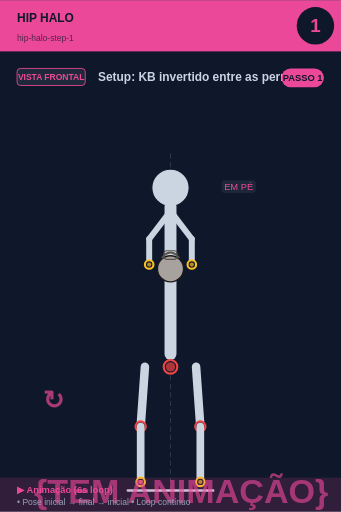
t = 0.00 s
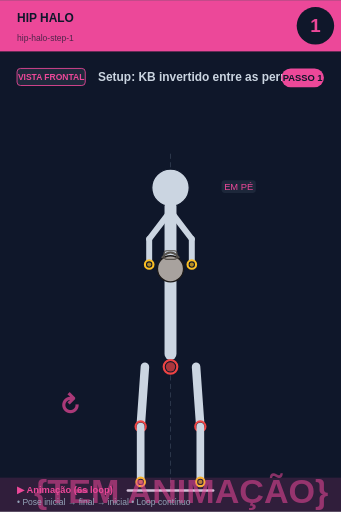
t = 0.75 s
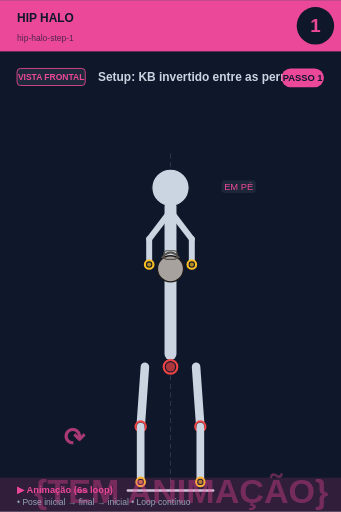
t = 2.25 s
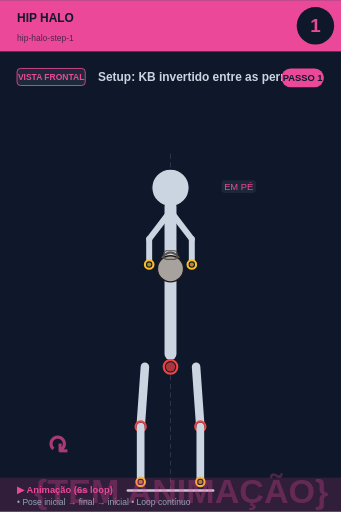
t = 3.00 s
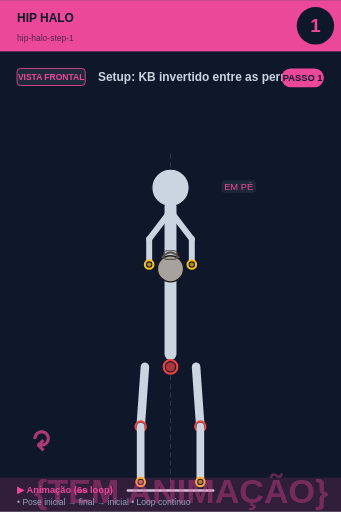
t = 3.75 s
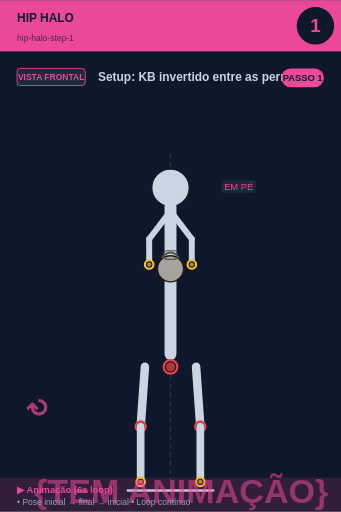
t = 5.25 s

The animated SVG that drew these frames (rendered in a browser with its animation timeline set to each time). Animation: 2 SMIL elements (animate=1,animateTransform=1); one cycle of 6.00 s, repeats indefinitely.

<svg xmlns="http://www.w3.org/2000/svg" viewBox="0 0 400 600" width="400" height="600">
<rect width="400" height="600" fill="#0f172a"/>

<!-- Header -->
<rect x="0" y="0" width="400" height="60" fill="#ec4899"/>
<text x="20" y="25" font-size="14" font-weight="bold" fill="#0f172a" font-family="sans-serif">HIP HALO</text>
<text x="20" y="48" font-size="10" fill="#0f172a" opacity="0.7" font-family="sans-serif">hip-halo-step-1</text>

<!-- Step circle -->
<circle cx="370" cy="30" r="22" fill="#0f172a"/>
<text x="370" y="37" font-size="22" font-weight="bold" fill="#ec4899" text-anchor="middle" font-family="sans-serif">1</text>

<!-- Vista + título -->
<rect x="20" y="80" width="80" height="20" rx="4" fill="#1e293b" stroke="#ec4899" stroke-width="1"/>
<text x="60" y="94" font-size="10" font-weight="bold" fill="#ec4899" text-anchor="middle" font-family="sans-serif">VISTA FRONTAL</text>
<text x="115" y="95" font-size="14" font-weight="bold" fill="#cbd5e1" font-family="sans-serif">Setup: KB invertido entre as pernas</text>

<!-- Corpo + animação -->
<g transform="translate(0, 50)">
<line x1="200" y1="130" x2="200" y2="530" stroke="#475569" stroke-width="1" stroke-dasharray="6,4" opacity="0.6"/><circle cx="200" cy="170" r="12" fill="#0f172a" stroke="#fbbf24" stroke-width="2.5"/><circle cx="200" cy="170" r="9.5" fill="#fbbf24" opacity="0.7"/><circle cx="200" cy="170" r="22" fill="#cbd5e1" stroke="#0f172a" stroke-width="1.5"/><line x1="200" y1="192" x2="200" y2="365" stroke="#cbd5e1" stroke-width="14" stroke-linecap="round"/><circle cx="200" cy="380" r="8" fill="#0f172a" stroke="#ef4444" stroke-width="2.5"/><circle cx="200" cy="380" r="5.5" fill="#ef4444" opacity="0.7"/><line x1="198" y1="200" x2="175" y2="230" stroke="#cbd5e1" stroke-width="7" stroke-linecap="round"/><line x1="202" y1="200" x2="225" y2="230" stroke="#cbd5e1" stroke-width="7" stroke-linecap="round"/><line x1="175" y1="230" x2="175" y2="260" stroke="#cbd5e1" stroke-width="7" stroke-linecap="round"/><line x1="225" y1="230" x2="225" y2="260" stroke="#cbd5e1" stroke-width="7" stroke-linecap="round"/><circle cx="200" cy="265" r="15.299999999999999" fill="#a8a29e" stroke="#1c1917" stroke-width="1.5"/><path d="M 189.8 252.25 Q 200 239.5 210.2 252.25" fill="none" stroke="#57534e" stroke-width="2.125"/><rect x="192.35" y="243.75" width="15.299999999999999" height="10.2" rx="3.4" fill="none" stroke="#57534e" stroke-width="1.275"/><circle cx="175" cy="260" r="5" fill="#0f172a" stroke="#fbbf24" stroke-width="2.5"/><circle cx="175" cy="260" r="2.5" fill="#fbbf24" opacity="0.7"/><circle cx="225" cy="260" r="5" fill="#0f172a" stroke="#fbbf24" stroke-width="2.5"/><circle cx="225" cy="260" r="2.5" fill="#fbbf24" opacity="0.7"/><line x1="170" y1="380" x2="165" y2="450" stroke="#cbd5e1" stroke-width="10" stroke-linecap="round"/><line x1="230" y1="380" x2="235" y2="450" stroke="#cbd5e1" stroke-width="10" stroke-linecap="round"/><circle cx="165" cy="450" r="6" fill="#0f172a" stroke="#ef4444" stroke-width="2.5"/><circle cx="165" cy="450" r="3.5" fill="#ef4444" opacity="0.7"/><circle cx="235" cy="450" r="6" fill="#0f172a" stroke="#ef4444" stroke-width="2.5"/><circle cx="235" cy="450" r="3.5" fill="#ef4444" opacity="0.7"/><line x1="165" y1="450" x2="165" y2="515" stroke="#cbd5e1" stroke-width="9" stroke-linecap="round"/><line x1="235" y1="450" x2="235" y2="515" stroke="#cbd5e1" stroke-width="9" stroke-linecap="round"/><circle cx="165" cy="515" r="5" fill="#0f172a" stroke="#fbbf24" stroke-width="2.5"/><circle cx="165" cy="515" r="2.5" fill="#fbbf24" opacity="0.7"/><circle cx="235" cy="515" r="5" fill="#0f172a" stroke="#fbbf24" stroke-width="2.5"/><circle cx="235" cy="515" r="2.5" fill="#fbbf24" opacity="0.7"/><line x1="150" y1="525" x2="250" y2="525" stroke="#cbd5e1" stroke-width="3" stroke-linecap="round"/><rect x="259.875" y="161" width="40.25" height="15" rx="4" fill="#1e293b" opacity="0.95"/><text x="280" y="173" font-size="11" fill="#ec4899" text-anchor="middle" font-family="sans-serif" font-weight="500">EM PÉ</text>
<!-- Indicador de movimento animado no canto inferior -->
<g opacity="0.7">
<text x="40" y="540" font-size="40" fill="#ec4899" font-weight="bold" font-family="sans-serif">
{TEM ANIMAÇÃO}
<animate attributeName="opacity" values="0.9;0.4;0.9" dur="6s" repeatCount="indefinite"/>
</text>
</g>
</g>

<!-- Footer -->
<rect x="0" y="560" width="400" height="40" fill="#ec4899" opacity="0.15"/>
<text x="20" y="578" font-size="11" font-weight="bold" fill="#ec4899" font-family="sans-serif">▶ Animação (6s loop)</text>
<text x="20" y="592" font-size="10" fill="#94a3b8" font-family="sans-serif">• Pose inicial → final → inicial • Loop contínuo</text>

<!-- Tag PASSO N -->
<g transform="translate(330, 80)">
<rect x="0" y="0" width="50" height="22" rx="11" fill="#ec4899"/>
<text x="25" y="15" font-size="11" font-weight="bold" fill="#0f172a" text-anchor="middle" font-family="sans-serif">PASSO 1</text>
</g>

<!-- Seta animada (movimento ↕) -->
<g transform="translate(50, 480)">
<text font-size="30" fill="#ec4899" font-weight="bold" font-family="sans-serif" opacity="0.7">↻
<animateTransform attributeName="transform" type="rotate" from="0 15 15" to="360 15 15" dur="6s" repeatCount="indefinite"/>
</text>
</g>
</svg>
